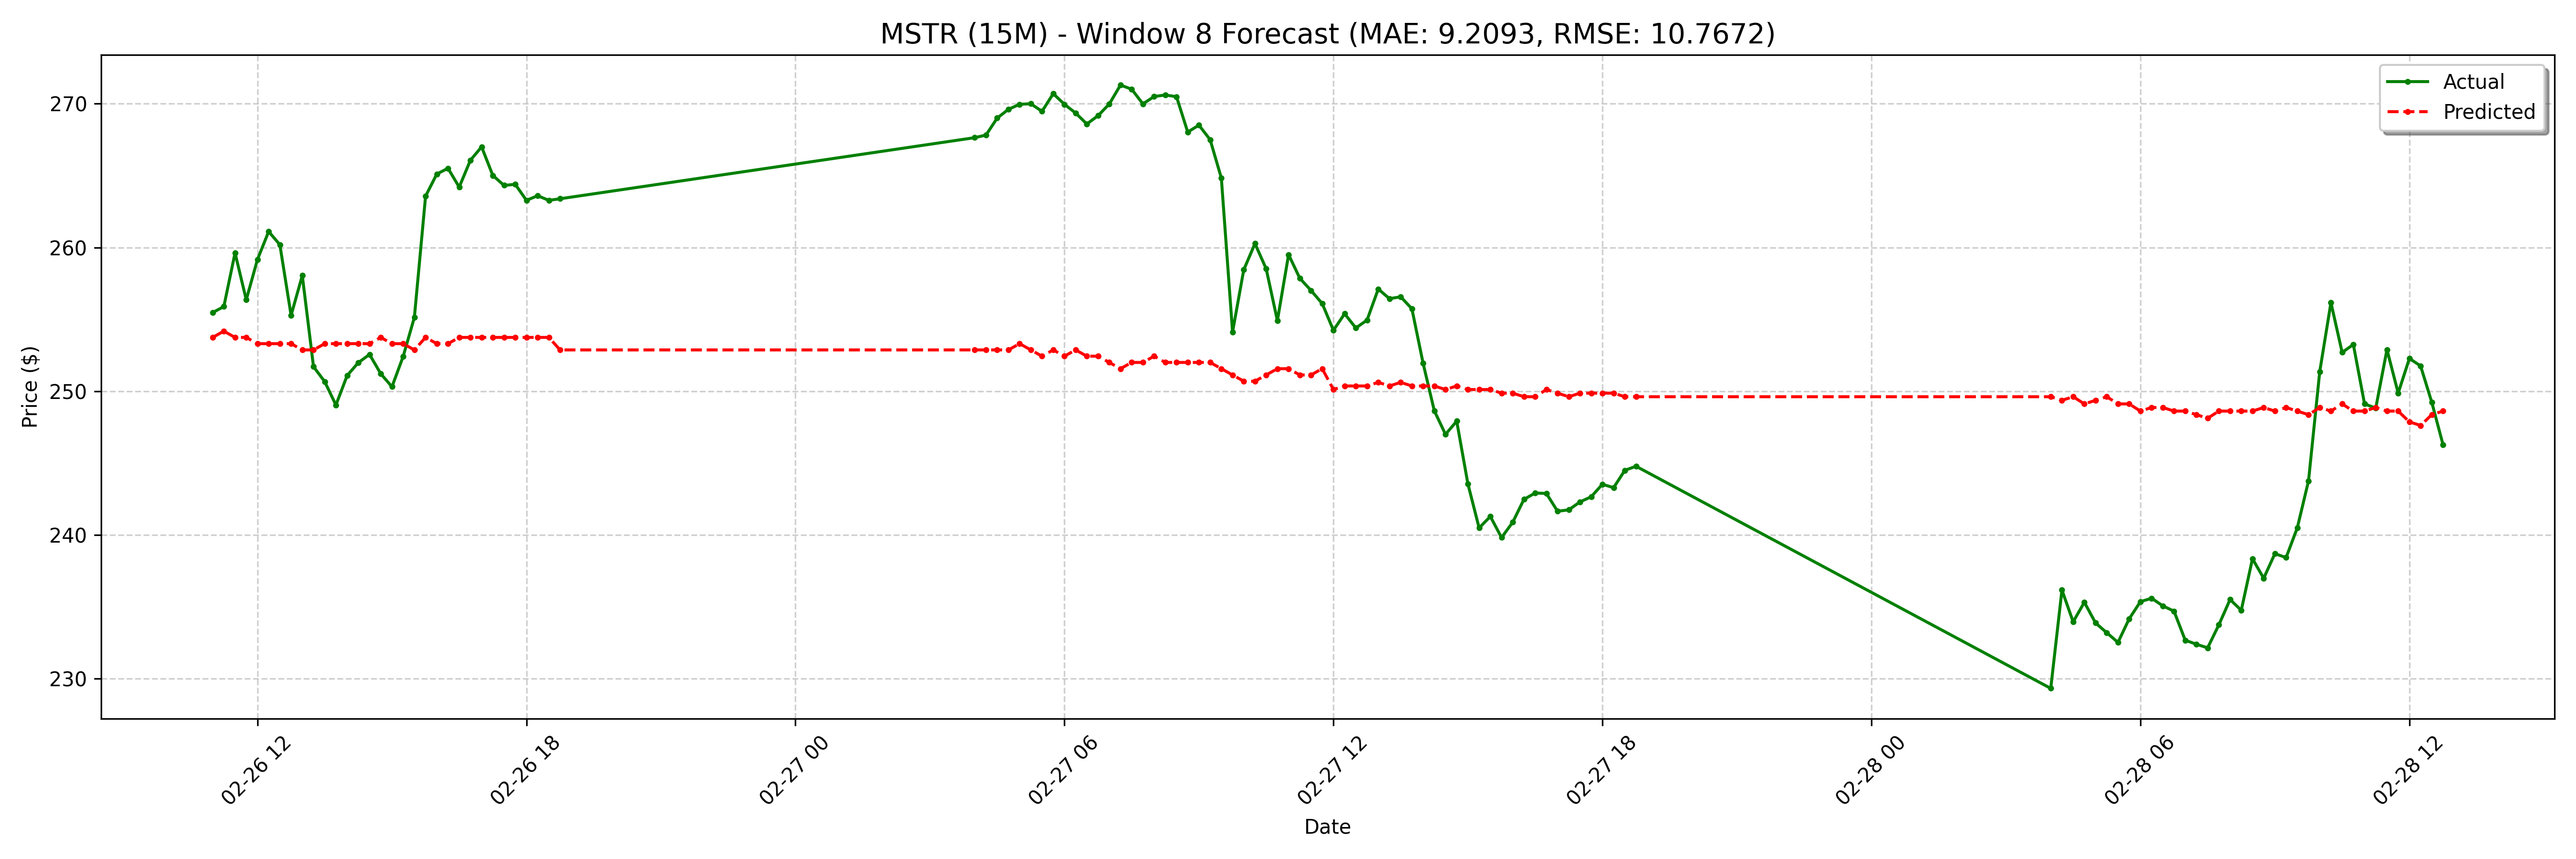

Values plotted in this chart, from the file beside it:
date, actual, forecast
2025-02-26 11:00:00-05:00, 255.5, 253.7
2025-02-26 11:15:00-05:00, 255.9, 254.2
2025-02-26 11:30:00-05:00, 259.6, 253.7
2025-02-26 11:45:00-05:00, 256.4, 253.7
2025-02-26 12:00:00-05:00, 259.2, 253.3
2025-02-26 12:15:00-05:00, 261.1, 253.3
2025-02-26 12:30:00-05:00, 260.2, 253.3
2025-02-26 12:45:00-05:00, 255.3, 253.3
2025-02-26 13:00:00-05:00, 258.1, 252.9
2025-02-26 13:15:00-05:00, 251.7, 252.9
2025-02-26 13:30:00-05:00, 250.7, 253.3
2025-02-26 13:45:00-05:00, 249, 253.3
2025-02-26 14:00:00-05:00, 251.1, 253.3
2025-02-26 14:15:00-05:00, 252, 253.3
2025-02-26 14:30:00-05:00, 252.6, 253.3
2025-02-26 14:45:00-05:00, 251.2, 253.7
2025-02-26 15:00:00-05:00, 250.3, 253.3
2025-02-26 15:15:00-05:00, 252.4, 253.3
2025-02-26 15:30:00-05:00, 255.1, 252.9
2025-02-26 15:45:00-05:00, 263.6, 253.7
2025-02-26 16:00:00-05:00, 265.1, 253.3
2025-02-26 16:15:00-05:00, 265.5, 253.3
2025-02-26 16:30:00-05:00, 264.2, 253.7
2025-02-26 16:45:00-05:00, 266.1, 253.7
2025-02-26 17:00:00-05:00, 267.0, 253.7
2025-02-26 17:15:00-05:00, 265, 253.7
2025-02-26 17:30:00-05:00, 264.3, 253.7
2025-02-26 17:45:00-05:00, 264.4, 253.7
2025-02-26 18:00:00-05:00, 263.3, 253.7
2025-02-26 18:15:00-05:00, 263.6, 253.7
2025-02-26 18:30:00-05:00, 263.3, 253.7
2025-02-26 18:45:00-05:00, 263.4, 252.9
2025-02-27 04:00:00-05:00, 267.6, 252.9
2025-02-27 04:15:00-05:00, 267.8, 252.9
2025-02-27 04:30:00-05:00, 269.0, 252.9
2025-02-27 04:45:00-05:00, 269.6, 252.9
2025-02-27 05:00:00-05:00, 270, 253.3
2025-02-27 05:15:00-05:00, 270.0, 252.9
2025-02-27 05:30:00-05:00, 269.5, 252.4
2025-02-27 05:45:00-05:00, 270.7, 252.9
2025-02-27 06:00:00-05:00, 270, 252.4
2025-02-27 06:15:00-05:00, 269.4, 252.9
2025-02-27 06:30:00-05:00, 268.6, 252.4
2025-02-27 06:45:00-05:00, 269.2, 252.4
2025-02-27 07:00:00-05:00, 270, 252
2025-02-27 07:15:00-05:00, 271.3, 251.6
2025-02-27 07:30:00-05:00, 271, 252
2025-02-27 07:45:00-05:00, 270, 252
2025-02-27 08:00:00-05:00, 270.5, 252.4
2025-02-27 08:15:00-05:00, 270.6, 252
2025-02-27 08:30:00-05:00, 270.5, 252
2025-02-27 08:45:00-05:00, 268, 252
2025-02-27 09:00:00-05:00, 268.5, 252
2025-02-27 09:15:00-05:00, 267.5, 252
2025-02-27 09:30:00-05:00, 264.8, 251.6
2025-02-27 09:45:00-05:00, 254.1, 251.1
2025-02-27 10:00:00-05:00, 258.4, 250.7
2025-02-27 10:15:00-05:00, 260.3, 250.7
2025-02-27 10:30:00-05:00, 258.5, 251.1
2025-02-27 10:45:00-05:00, 254.9, 251.6
... 68 more rows
